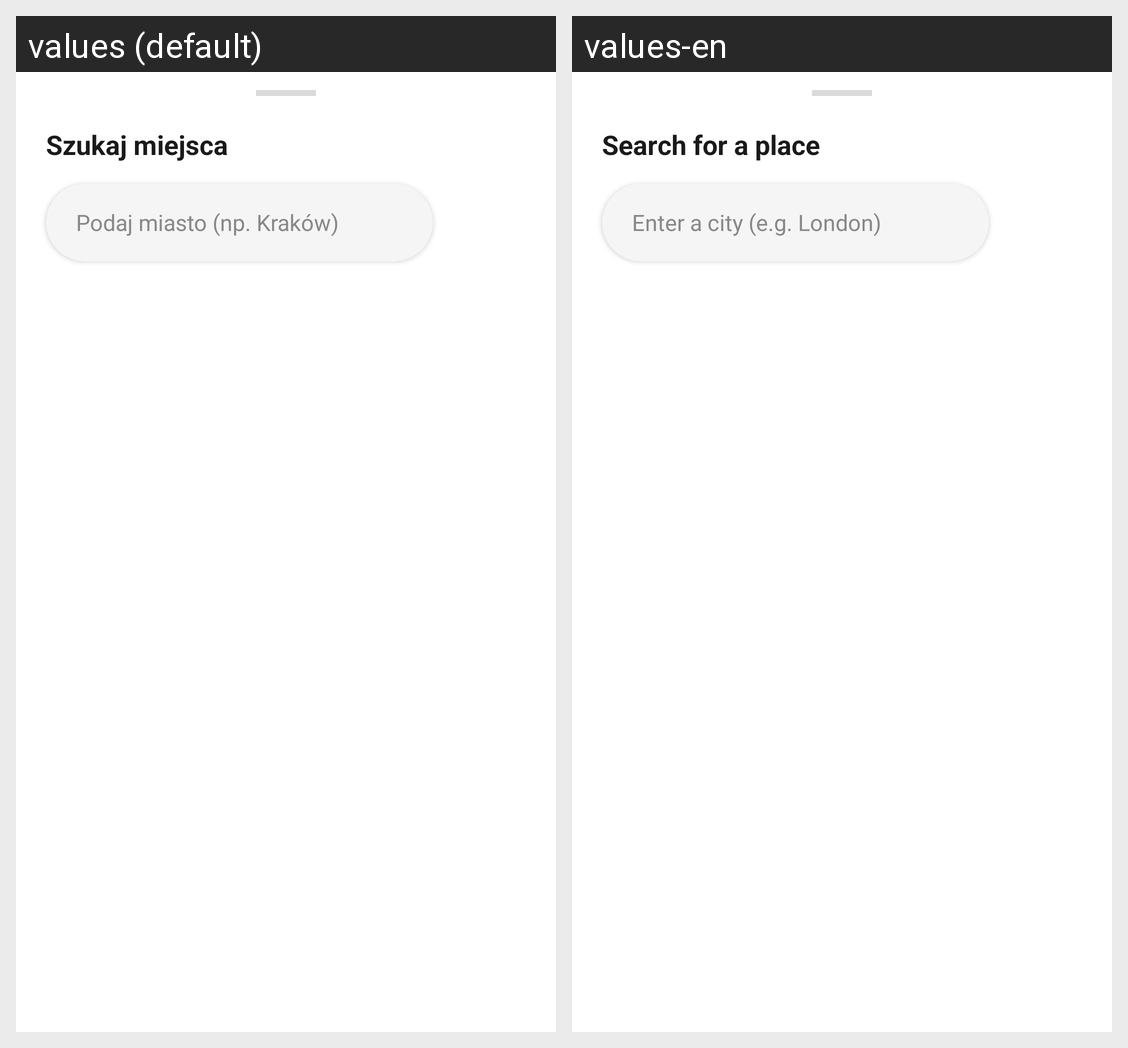

The Android screen above is rendered under two locales of the same app. Produce the string resources it draws, with the default and per-locale values.
Android screen res/layout/bottom_sheet_search.xml rendered under 2 locales, left to right: values (default), values-en. Device: Nexus 5 (rendered at 1080×1920; each locale shown at half size, 540×960, under a caption strip naming it); theme Theme.MyApplication.
Strings drawn on this screen, with the default value and each locale's value (text and hints the layout hard-codes, and strings that could not be matched under every locale, appear in the picture but are not listed):

search_title
  values: Szukaj miejsca
  values-en: Search for a place

search_hint_city
  values: Podaj miasto (np. Kraków)
  values-en: Enter a city (e.g. London)
